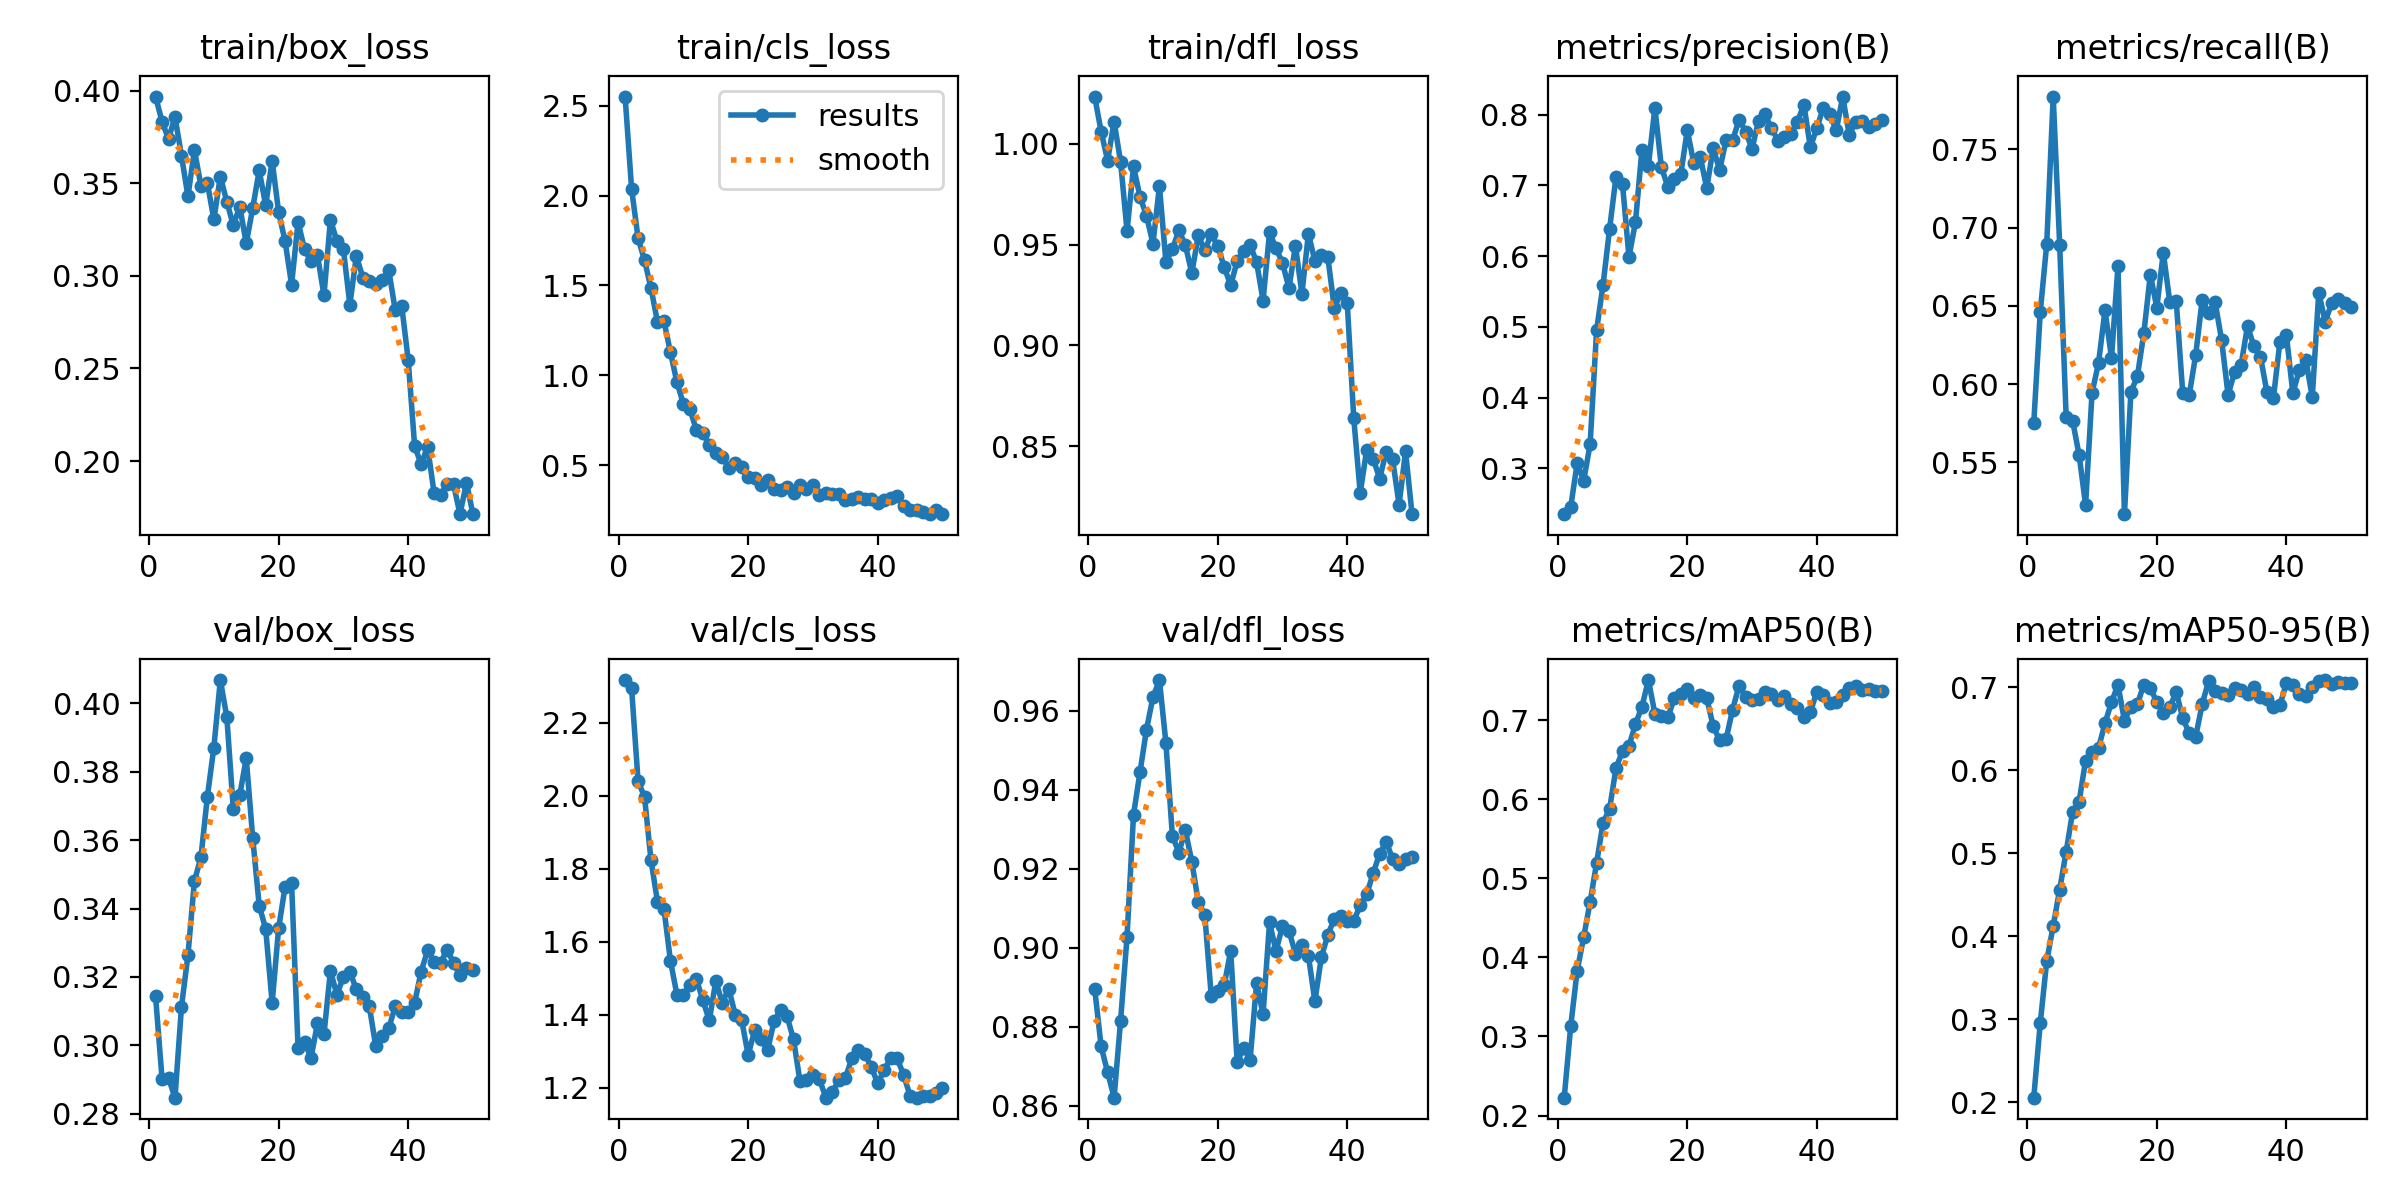

Data behind this chart, as committed beside it:
epoch, time, train/box_loss, train/cls_loss, train/dfl_loss, metrics/precision(B), metrics/recall(B), metrics/mAP50(B), metrics/mAP50-95(B), val/box_loss, val/cls_loss, val/dfl_loss, lr/pg0, lr/pg1, lr/pg2, lr/pg3, lr/pg4, lr/pg5, lr/pg6, lr/pg7
1, 18.05, 0.3967, 2.551, 1.023, 0.2352, 0.5751, 0.2226, 0.2056, 0.3144, 2.317, 0.8897, 0.0003858, 0.0001286, 0.0003858, 0.0001286, 0.0003858, 0.0001286, 0.0003858, 0.0001286
2, 24.81, 0.3832, 2.038, 1.006, 0.2451, 0.6459, 0.3127, 0.2953, 0.2902, 2.295, 0.875, 0.0007984, 0.0002661, 0.0007984, 0.0002661, 0.0007984, 0.0002661, 0.0007984, 0.0002661
3, 30.26, 0.374, 1.764, 0.9916, 0.3074, 0.6895, 0.3831, 0.37, 0.2905, 2.041, 0.8685, 0.001194, 0.000398, 0.001194, 0.000398, 0.001194, 0.000398, 0.001194, 0.000398
4, 35.75, 0.3857, 1.64, 1.011, 0.2823, 0.7838, 0.4254, 0.4125, 0.2847, 1.996, 0.8621, 0.001573, 0.0005242, 0.001573, 0.0005242, 0.001573, 0.0005242, 0.001573, 0.0005242
5, 41.15, 0.3649, 1.484, 0.9911, 0.334, 0.6892, 0.4701, 0.4562, 0.3112, 1.823, 0.8815, 0.001934, 0.0006448, 0.001934, 0.0006448, 0.001934, 0.0006448, 0.001934, 0.0006448
6, 46.42, 0.3429, 1.297, 0.9567, 0.4953, 0.5793, 0.5194, 0.5019, 0.3264, 1.71, 0.9028, 0.002279, 0.0007596, 0.002279, 0.0007596, 0.002279, 0.0007596, 0.002279, 0.0007596
7, 51.5, 0.3679, 1.301, 0.9887, 0.5597, 0.5766, 0.5702, 0.5498, 0.3481, 1.69, 0.9337, 0.002607, 0.0008689, 0.002607, 0.0008689, 0.002607, 0.0008689, 0.002607, 0.0008689
8, 56.48, 0.3487, 1.128, 0.9736, 0.6381, 0.5547, 0.5876, 0.5622, 0.3549, 1.547, 0.9444, 0.002917, 0.0009724, 0.002917, 0.0009724, 0.002917, 0.0009724, 0.002917, 0.0009724
9, 61.45, 0.3501, 0.9622, 0.9643, 0.7124, 0.5228, 0.6395, 0.6118, 0.3727, 1.455, 0.9552, 0.003211, 0.00107, 0.003211, 0.00107, 0.003211, 0.00107, 0.003211, 0.00107
10, 66.48, 0.3304, 0.8411, 0.9505, 0.7016, 0.5945, 0.6609, 0.622, 0.3871, 1.455, 0.9634, 0.003488, 0.001163, 0.003488, 0.001163, 0.003488, 0.001163, 0.003488, 0.001163
11, 71.25, 0.3536, 0.8131, 0.9789, 0.599, 0.6135, 0.6675, 0.6268, 0.4068, 1.482, 0.9677, 0.003438, 0.001146, 0.003438, 0.001146, 0.003438, 0.001146, 0.003438, 0.001146
12, 76.27, 0.34, 0.6959, 0.9415, 0.6479, 0.6472, 0.695, 0.6569, 0.396, 1.498, 0.9518, 0.003353, 0.001118, 0.003353, 0.001118, 0.003353, 0.001118, 0.003353, 0.001118
13, 81, 0.3273, 0.6774, 0.9477, 0.7503, 0.6168, 0.7171, 0.6819, 0.3692, 1.44, 0.9283, 0.003268, 0.001089, 0.003268, 0.001089, 0.003268, 0.001089, 0.003268, 0.001089
14, 85.98, 0.3373, 0.6123, 0.9571, 0.728, 0.6754, 0.7507, 0.7031, 0.3731, 1.384, 0.9241, 0.003184, 0.001061, 0.003184, 0.001061, 0.003184, 0.001061, 0.003184, 0.001061
15, 90.79, 0.3175, 0.5693, 0.9497, 0.8097, 0.5169, 0.7081, 0.6599, 0.384, 1.492, 0.9297, 0.003099, 0.001033, 0.003099, 0.001033, 0.003099, 0.001033, 0.003099, 0.001033
16, 95.71, 0.3366, 0.5444, 0.9359, 0.7259, 0.5951, 0.7053, 0.6767, 0.3606, 1.432, 0.9218, 0.003014, 0.001005, 0.003014, 0.001005, 0.003014, 0.001005, 0.003014, 0.001005
17, 100.4, 0.3569, 0.487, 0.9546, 0.6979, 0.605, 0.7038, 0.6799, 0.3408, 1.472, 0.9115, 0.002929, 0.0009763, 0.002929, 0.0009763, 0.002929, 0.0009763, 0.002929, 0.0009763
18, 105.4, 0.338, 0.5106, 0.9471, 0.7094, 0.6328, 0.7274, 0.7034, 0.3341, 1.4, 0.9083, 0.002844, 0.000948, 0.002844, 0.000948, 0.002844, 0.000948, 0.002844, 0.000948
19, 110.2, 0.3621, 0.4876, 0.9552, 0.716, 0.67, 0.7326, 0.6992, 0.3124, 1.384, 0.8878, 0.002759, 0.0009197, 0.002759, 0.0009197, 0.002759, 0.0009197, 0.002759, 0.0009197
20, 115.1, 0.3344, 0.4327, 0.9493, 0.778, 0.6489, 0.7392, 0.682, 0.3342, 1.29, 0.8891, 0.002674, 0.0008914, 0.002674, 0.0008914, 0.002674, 0.0008914, 0.002674, 0.0008914
21, 119.8, 0.3186, 0.4277, 0.9388, 0.7319, 0.6841, 0.7277, 0.6688, 0.3464, 1.357, 0.8905, 0.002589, 0.0008631, 0.002589, 0.0008631, 0.002589, 0.0008631, 0.002589, 0.0008631
22, 124.8, 0.2952, 0.3906, 0.9299, 0.7408, 0.6525, 0.7312, 0.6762, 0.3475, 1.332, 0.8992, 0.002504, 0.0008348, 0.002504, 0.0008348, 0.002504, 0.0008348, 0.002504, 0.0008348
23, 129.5, 0.329, 0.4154, 0.9417, 0.6963, 0.653, 0.7284, 0.6943, 0.2992, 1.302, 0.8711, 0.00242, 0.0008065, 0.00242, 0.0008065, 0.00242, 0.0008065, 0.00242, 0.0008065
24, 134.4, 0.3143, 0.3671, 0.9468, 0.7525, 0.5942, 0.6924, 0.663, 0.301, 1.382, 0.8746, 0.002335, 0.0007782, 0.002335, 0.0007782, 0.002335, 0.0007782, 0.002335, 0.0007782
25, 139.1, 0.3079, 0.3631, 0.9499, 0.7218, 0.5929, 0.6744, 0.6446, 0.2963, 1.413, 0.8716, 0.00225, 0.0007499, 0.00225, 0.0007499, 0.00225, 0.0007499, 0.00225, 0.0007499
26, 144, 0.3111, 0.3792, 0.9413, 0.7644, 0.6186, 0.6762, 0.6405, 0.3065, 1.395, 0.891, 0.002165, 0.0007216, 0.002165, 0.0007216, 0.002165, 0.0007216, 0.002165, 0.0007216
27, 148.7, 0.2895, 0.3479, 0.9223, 0.7637, 0.6539, 0.7134, 0.6795, 0.3032, 1.332, 0.8832, 0.00208, 0.0006934, 0.00208, 0.0006934, 0.00208, 0.0006934, 0.00208, 0.0006934
28, 153.6, 0.3303, 0.3916, 0.956, 0.7931, 0.6456, 0.7438, 0.7076, 0.3218, 1.217, 0.9064, 0.001995, 0.0006651, 0.001995, 0.0006651, 0.001995, 0.0006651, 0.001995, 0.0006651
29, 158.3, 0.3186, 0.3666, 0.9482, 0.7761, 0.6525, 0.7297, 0.6951, 0.3148, 1.222, 0.8992, 0.00191, 0.0006368, 0.00191, 0.0006368, 0.00191, 0.0006368, 0.00191, 0.0006368
30, 163.2, 0.3143, 0.3913, 0.9409, 0.7517, 0.6282, 0.726, 0.6929, 0.3201, 1.234, 0.9055, 0.001825, 0.0006085, 0.001825, 0.0006085, 0.001825, 0.0006085, 0.001825, 0.0006085
31, 168.1, 0.2843, 0.3326, 0.9284, 0.7913, 0.5932, 0.7268, 0.6912, 0.3215, 1.222, 0.9042, 0.001741, 0.0005802, 0.001741, 0.0005802, 0.001741, 0.0005802, 0.001741, 0.0005802
32, 173.1, 0.3108, 0.3457, 0.9494, 0.8004, 0.6076, 0.7362, 0.699, 0.3164, 1.173, 0.8985, 0.001656, 0.0005519, 0.001656, 0.0005519, 0.001656, 0.0005519, 0.001656, 0.0005519
33, 177.8, 0.299, 0.3385, 0.9257, 0.7809, 0.612, 0.7327, 0.6965, 0.3141, 1.188, 0.9007, 0.001571, 0.0005236, 0.001571, 0.0005236, 0.001571, 0.0005236, 0.001571, 0.0005236
34, 182.7, 0.2974, 0.3414, 0.9554, 0.7631, 0.6371, 0.7259, 0.6919, 0.3114, 1.22, 0.898, 0.001486, 0.0004953, 0.001486, 0.0004953, 0.001486, 0.0004953, 0.001486, 0.0004953
35, 187.4, 0.2955, 0.3091, 0.9419, 0.7683, 0.6241, 0.7307, 0.7002, 0.2997, 1.225, 0.8865, 0.001401, 0.000467, 0.001401, 0.000467, 0.001401, 0.000467, 0.001401, 0.000467
36, 192.3, 0.2979, 0.3139, 0.945, 0.7729, 0.6176, 0.7209, 0.6888, 0.3026, 1.281, 0.8976, 0.001316, 0.0004387, 0.001316, 0.0004387, 0.001316, 0.0004387, 0.001316, 0.0004387
37, 197, 0.3031, 0.3233, 0.9438, 0.7895, 0.5949, 0.7148, 0.6855, 0.305, 1.304, 0.9033, 0.001231, 0.0004104, 0.001231, 0.0004104, 0.001231, 0.0004104, 0.001231, 0.0004104
38, 201.9, 0.2816, 0.31, 0.9184, 0.8143, 0.5911, 0.704, 0.676, 0.3114, 1.292, 0.9073, 0.001146, 0.0003821, 0.001146, 0.0003821, 0.001146, 0.0003821, 0.001146, 0.0003821
39, 206.5, 0.2839, 0.3101, 0.9261, 0.7538, 0.6269, 0.7101, 0.6785, 0.3098, 1.258, 0.9081, 0.001061, 0.0003538, 0.001061, 0.0003538, 0.001061, 0.0003538, 0.001061, 0.0003538
40, 211.5, 0.2547, 0.2902, 0.9208, 0.7809, 0.6316, 0.7359, 0.7047, 0.3097, 1.211, 0.9067, 0.0009766, 0.0003255, 0.0009766, 0.0003255, 0.0009766, 0.0003255, 0.0009766, 0.0003255
41, 236, 0.2081, 0.3082, 0.864, 0.8097, 0.5942, 0.7318, 0.7031, 0.3124, 1.248, 0.9068, 0.0008917, 0.0002972, 0.0008917, 0.0002972, 0.0008917, 0.0002972, 0.0008917, 0.0002972
42, 241.1, 0.1983, 0.3153, 0.8269, 0.8013, 0.6089, 0.7213, 0.6915, 0.3216, 1.281, 0.9107, 0.0008068, 0.0002689, 0.0008068, 0.0002689, 0.0008068, 0.0002689, 0.0008068, 0.0002689
43, 245.9, 0.2077, 0.3294, 0.8484, 0.7776, 0.6157, 0.7235, 0.69, 0.3277, 1.28, 0.9135, 0.0007219, 0.0002406, 0.0007219, 0.0002406, 0.0007219, 0.0002406, 0.0007219, 0.0002406
44, 250.8, 0.1828, 0.2743, 0.8439, 0.8256, 0.5917, 0.7315, 0.7007, 0.3245, 1.235, 0.9189, 0.000637, 0.0002123, 0.000637, 0.0002123, 0.000637, 0.0002123, 0.000637, 0.0002123
45, 255.6, 0.1816, 0.2523, 0.834, 0.7716, 0.6585, 0.7401, 0.7077, 0.3241, 1.177, 0.9238, 0.0005522, 0.0001841, 0.0005522, 0.0001841, 0.0005522, 0.0001841, 0.0005522, 0.0001841
46, 260.5, 0.1876, 0.2535, 0.8474, 0.7895, 0.64, 0.7426, 0.7087, 0.328, 1.172, 0.9268, 0.0004673, 0.0001558, 0.0004673, 0.0001558, 0.0004673, 0.0001558, 0.0004673, 0.0001558
47, 265.8, 0.1875, 0.24, 0.8435, 0.7904, 0.6518, 0.7381, 0.7035, 0.3242, 1.176, 0.9225, 0.0003824, 0.0001275, 0.0003824, 0.0001275, 0.0003824, 0.0001275, 0.0003824, 0.0001275
48, 270.8, 0.1713, 0.2279, 0.8212, 0.7829, 0.6542, 0.7391, 0.7061, 0.3205, 1.177, 0.9211, 0.0002975, 9.91726e-05, 0.0002975, 9.91726e-05, 0.0002975, 9.91726e-05, 0.0002975, 9.91726e-05
49, 275.4, 0.1882, 0.2531, 0.8475, 0.7866, 0.652, 0.7366, 0.7054, 0.3225, 1.186, 0.9225, 0.0002126, 7.08784e-05, 0.0002126, 7.08784e-05, 0.0002126, 7.08784e-05, 0.0002126, 7.08784e-05
50, 280.4, 0.1714, 0.2287, 0.8164, 0.7929, 0.6491, 0.7365, 0.7051, 0.3222, 1.198, 0.923, 0.0001278, 4.25842e-05, 0.0001278, 4.25842e-05, 0.0001278, 4.25842e-05, 0.0001278, 4.25842e-05
